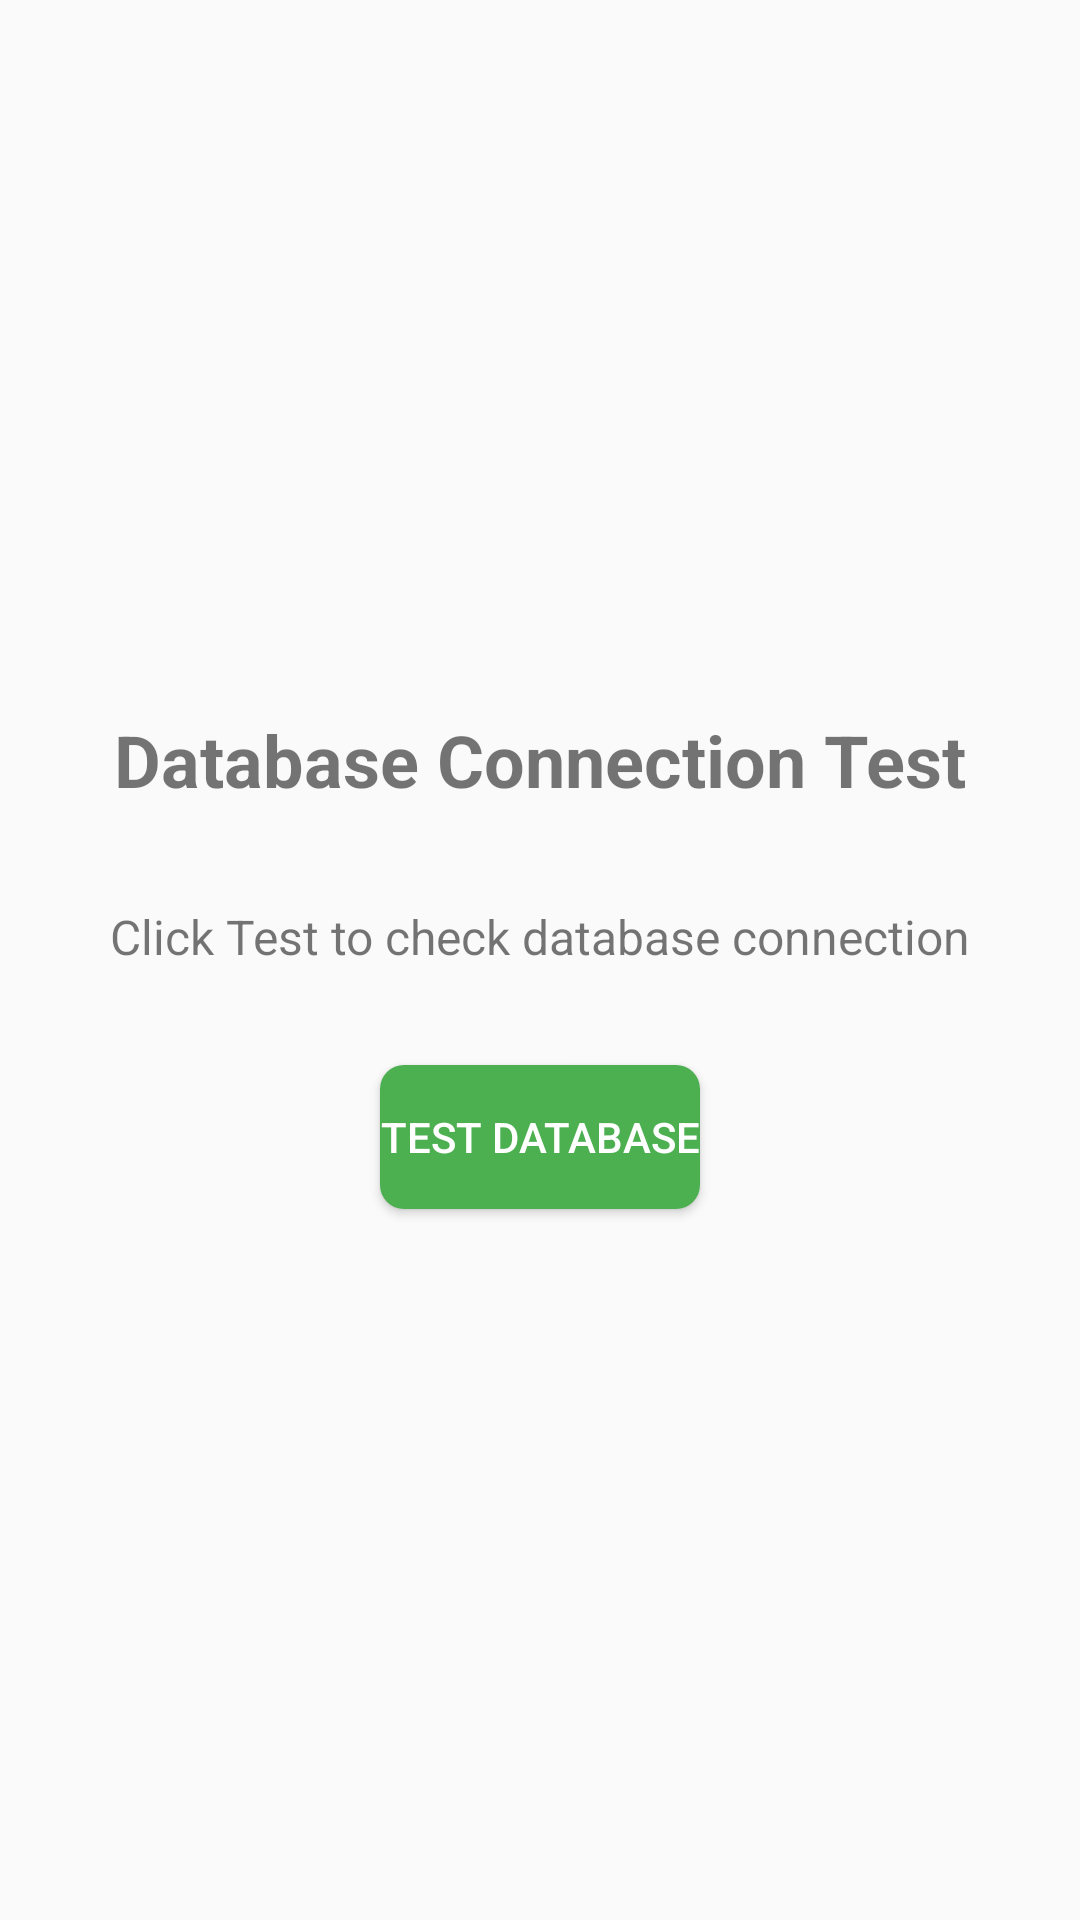

Here is an Android app screen rendered from its layout file. Give the layout XML and the strings, colors and styles it references.
<!-- AndroidManifest.xml: application theme Theme.IBucket -->
<!-- res/layout/activity_test_database.xml -->
<?xml version="1.0" encoding="utf-8"?>
<LinearLayout xmlns:android="http://schemas.android.com/apk/res/android"
    android:layout_width="match_parent"
    android:layout_height="match_parent"
    android:orientation="vertical"
    android:padding="24dp"
    android:gravity="center">

    <TextView
        android:layout_width="wrap_content"
        android:layout_height="wrap_content"
        android:text="Database Connection Test"
        android:textSize="24sp"
        android:textStyle="bold"
        android:layout_marginBottom="32dp"/>

    <TextView
        android:id="@+id/statusText"
        android:layout_width="match_parent"
        android:layout_height="wrap_content"
        android:text="Click Test to check database connection"
        android:textSize="16sp"
        android:layout_marginBottom="32dp"
        android:gravity="center"/>

    <Button
        android:id="@+id/testButton"
        android:layout_width="wrap_content"
        android:layout_height="wrap_content"
        android:text="Test Database"
        android:background="@drawable/button_background"
        android:textColor="#FFFFFF"/>

</LinearLayout>
<!-- resources referenced by this layout -->
<resources>
  <!-- drawable button_background (drawable) -->
  <?xml version="1.0" encoding="utf-8"?>
  
  <selector xmlns:android="http://schemas.android.com/apk/res/android">
      <item android:state_pressed="true">
          <shape>
              <solid android:color="#388E3C" />
              <corners android:radius="8dp" />
          </shape>
      </item>
      <item>
          <shape>
              <solid android:color="#4CAF50" />
              <corners android:radius="8dp" />
          </shape>
      </item>
  </selector>
  <style name="Theme.IBucket" parent="Theme.AppCompat.Light" />
</resources>
